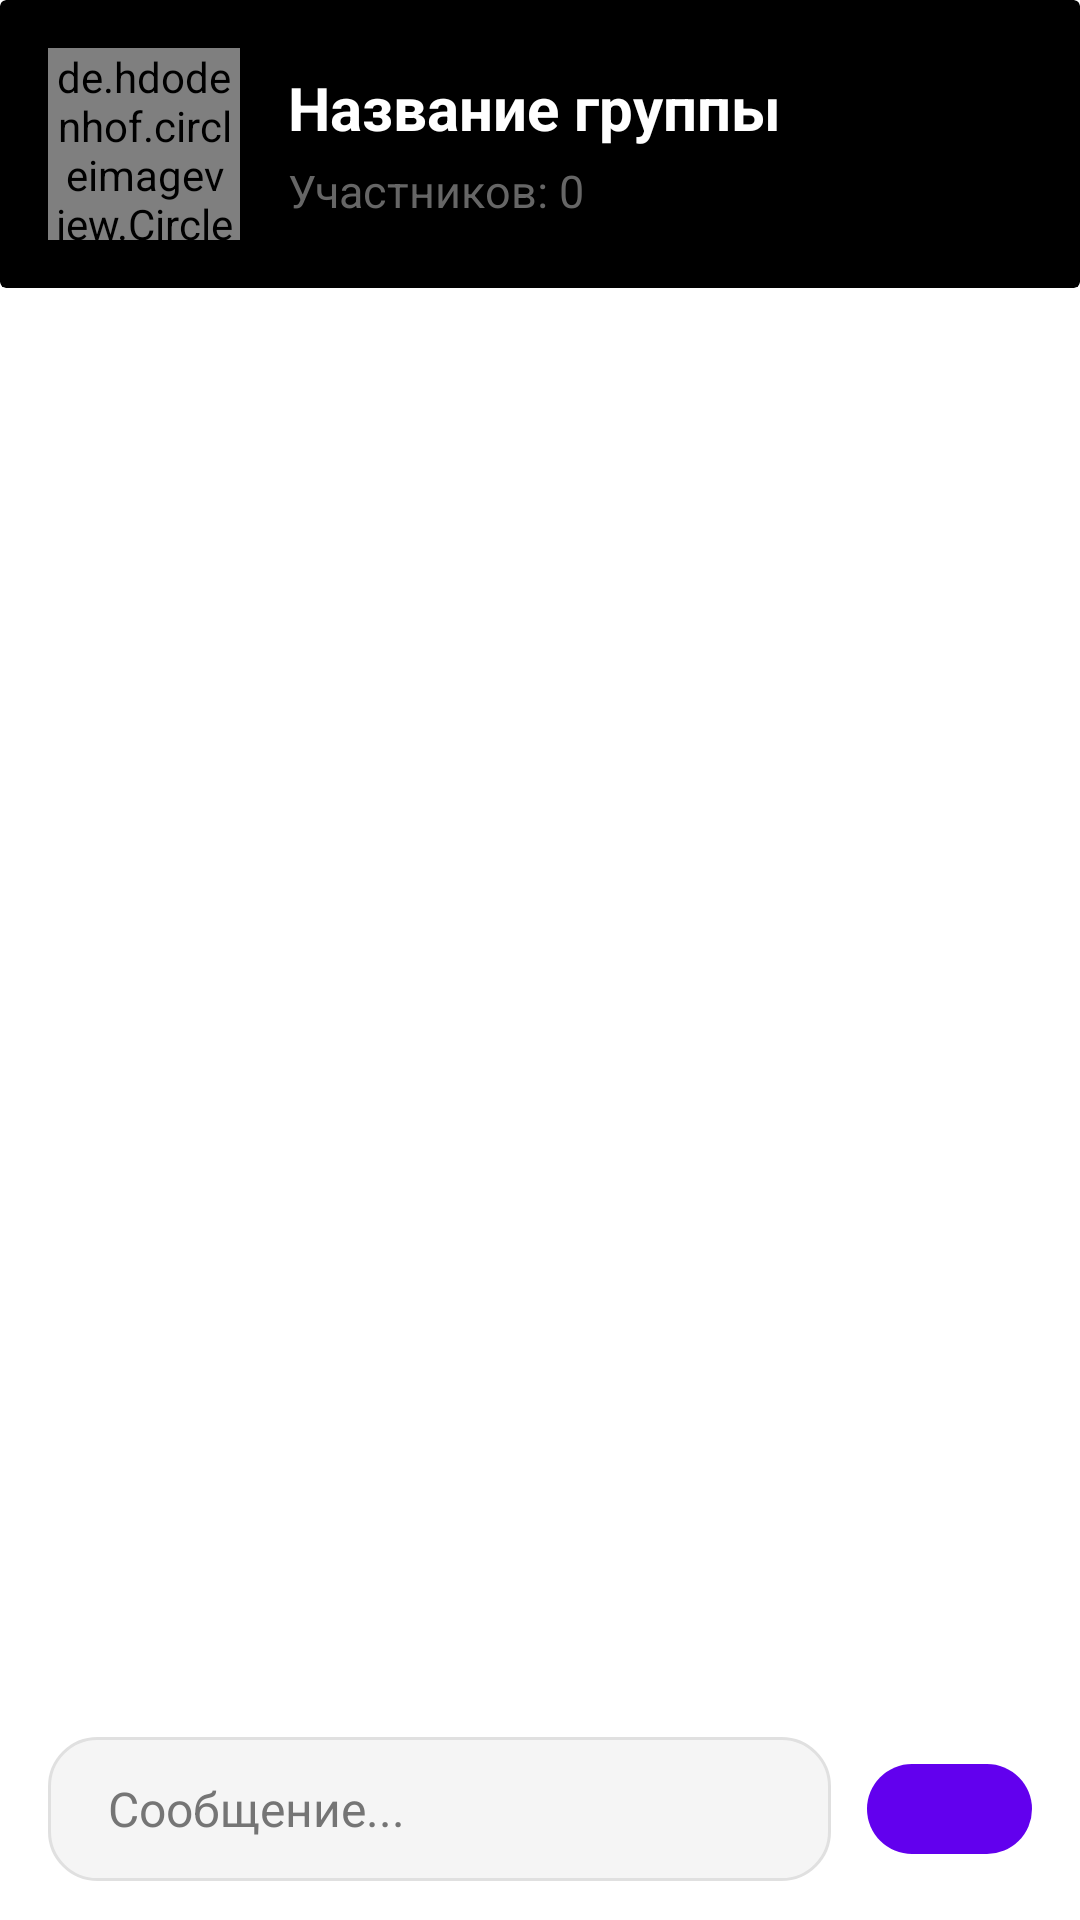

This screen was rendered from an Android layout file. Write that file and the resources it references.
<!-- AndroidManifest.xml: application theme Theme.Exest -->
<!-- res/layout/activity_group_chat.xml -->
<?xml version="1.0" encoding="utf-8"?>
<LinearLayout xmlns:android="http://schemas.android.com/apk/res/android"
    xmlns:app="http://schemas.android.com/apk/res-auto"
    android:layout_width="match_parent"
    android:layout_height="match_parent"
    android:orientation="vertical"
    android:background="@android:color/white">

    <androidx.cardview.widget.CardView
        android:id="@+id/groupHeaderCard"
        android:layout_width="match_parent"
        android:layout_height="wrap_content"
        android:backgroundTint="@color/black"
        app:cardElevation="0dp"
        android:layout_margin="0dp">

        <LinearLayout
            android:layout_width="match_parent"
            android:layout_height="match_parent"
            android:gravity="center_vertical"
            android:orientation="horizontal"
            android:padding="16dp">

            <de.hdodenhof.circleimageview.CircleImageView
                android:id="@+id/groupAvatar"
                android:layout_width="64dp"
                android:layout_height="64dp"
                android:src="@android:drawable/sym_def_app_icon"
                app:civ_border_color="#000000"
                app:civ_border_width="2dp" />

            <LinearLayout
                android:layout_width="0dp"
                android:layout_height="wrap_content"
                android:layout_marginStart="16dp"
                android:layout_weight="1"
                android:orientation="vertical">

                <TextView
                    android:id="@+id/groupTitle"
                    android:layout_width="wrap_content"
                    android:layout_height="wrap_content"
                    android:text="Название группы"
                    android:textColor="@color/white"
                    android:textSize="20sp"
                    android:textStyle="bold" />

                <TextView
                    android:id="@+id/groupMembersCount"
                    android:layout_width="wrap_content"
                    android:layout_height="wrap_content"
                    android:layout_marginTop="4dp"
                    android:text="Участников: 0"
                    android:textColor="#666666"
                    android:textSize="15sp" />
            </LinearLayout>
        </LinearLayout>
    </androidx.cardview.widget.CardView>

    <androidx.recyclerview.widget.RecyclerView
        android:id="@+id/messagesRecyclerView"
        android:layout_width="match_parent"
        android:layout_height="0dp"
        android:layout_weight="1"
        android:padding="8dp"
        android:clipToPadding="false"
        android:overScrollMode="never"/>

    <LinearLayout
        android:id="@+id/replyPanel"
        android:layout_width="match_parent"
        android:layout_height="wrap_content"
        android:orientation="horizontal"
        android:background="#F0F0F0"
        android:padding="8dp"
        android:layout_marginBottom="4dp"
        android:visibility="gone">
        <LinearLayout
            android:layout_width="0dp"
            android:layout_height="wrap_content"
            android:orientation="vertical"
            android:layout_weight="1">
            <TextView
                android:id="@+id/replyUsername"
                android:layout_width="wrap_content"
                android:layout_height="wrap_content"
                android:text="Имя"
                android:textStyle="bold"
                android:textColor="#888888"
                android:textSize="12sp"/>
            <TextView
                android:id="@+id/replyText"
                android:layout_width="wrap_content"
                android:layout_height="wrap_content"
                android:text="Текст сообщения"
                android:textColor="#232323"
                android:textSize="13sp"
                android:maxLines="2"
                android:ellipsize="end"/>
        </LinearLayout>
        <ImageView
            android:id="@+id/replyCancel"
            android:layout_width="24dp"
            android:layout_height="24dp"
            android:src="@android:drawable/ic_menu_close_clear_cancel"
            android:layout_gravity="center_vertical"
            android:padding="4dp"/>
    </LinearLayout>

    <LinearLayout
        android:layout_width="match_parent"
        android:layout_height="wrap_content"
        android:orientation="horizontal"
        android:paddingVertical="12dp"
        android:paddingHorizontal="16dp"
        android:background="@android:color/transparent">

        <EditText
            android:id="@+id/inputMessage"
            android:layout_width="0dp"
            android:layout_height="48dp"
            android:layout_weight="1"
            android:hint="Сообщение..."
            android:textSize="16sp"
            android:background="@drawable/rounded_edittext"
            android:paddingStart="20dp"
            android:paddingEnd="20dp"
            android:textColorHint="#757575"
            android:maxLines="1"
            android:imeOptions="actionSend"/>

        <com.google.android.material.button.MaterialButton
            android:id="@+id/sendButton"
            android:layout_width="55dp"
            android:layout_height="50dp"
            android:layout_marginStart="12dp"
            android:insetTop="10dp"
            android:insetBottom="10dp"
            app:icon="@drawable/ic_send"
            app:iconTint="@android:color/white"
            app:backgroundTint="#6200EE"
            app:cornerRadius="24dp"/>
    </LinearLayout>

</LinearLayout>
<!-- resources referenced by this layout -->
<resources>
  <color name="black">#FF000000</color>
  <color name="white">#FFFFFFFF</color>
  <!-- drawable rounded_edittext (drawable) -->
  <?xml version="1.0" encoding="utf-8"?>
  <shape xmlns:android="http://schemas.android.com/apk/res/android">
      <solid android:color="#F5F5F5" />
      <corners android:radius="16dp" />
      <stroke android:width="1dp" android:color="#E0E0E0" />
  </shape>
  <style name="Theme.Exest" parent="Base.Theme.Exest" />
  <style name="Base.Theme.Exest" parent="Theme.Material3.DayNight.NoActionBar">
          
          
      </style>
</resources>
